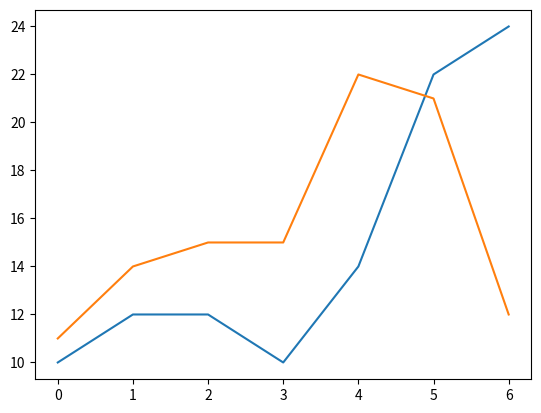

Write the Python code that produced this figure.
import matplotlib.pyplot as plt

# # figure, 즉 그래프를 표현할 액자를 먼저 만든다.
# plt.figure()

# # figure 를 출력한다.
# plt.show()


# 한 주의 요일(0: 일, 1: 월 ~ 6: 토)
days = [0, 1, 2, 3, 4, 5, 6]
# 내가 사용한 돈(천원)
money_spent = [10, 12, 12, 10, 14, 22, 24]
# 친구가 사용한 돈(천원)
money_spent_2 = [11, 14, 15, 15, 22, 21, 12]
# 내가 사용한 돈을 그래프로 그립니다
plt.plot(days, money_spent)
# 같은 그림에 친구가 사용한 돈도 그래프로 그립니다
plt.plot(days, money_spent_2)
# 화면에 그래프를 보여줍니다
plt.show()